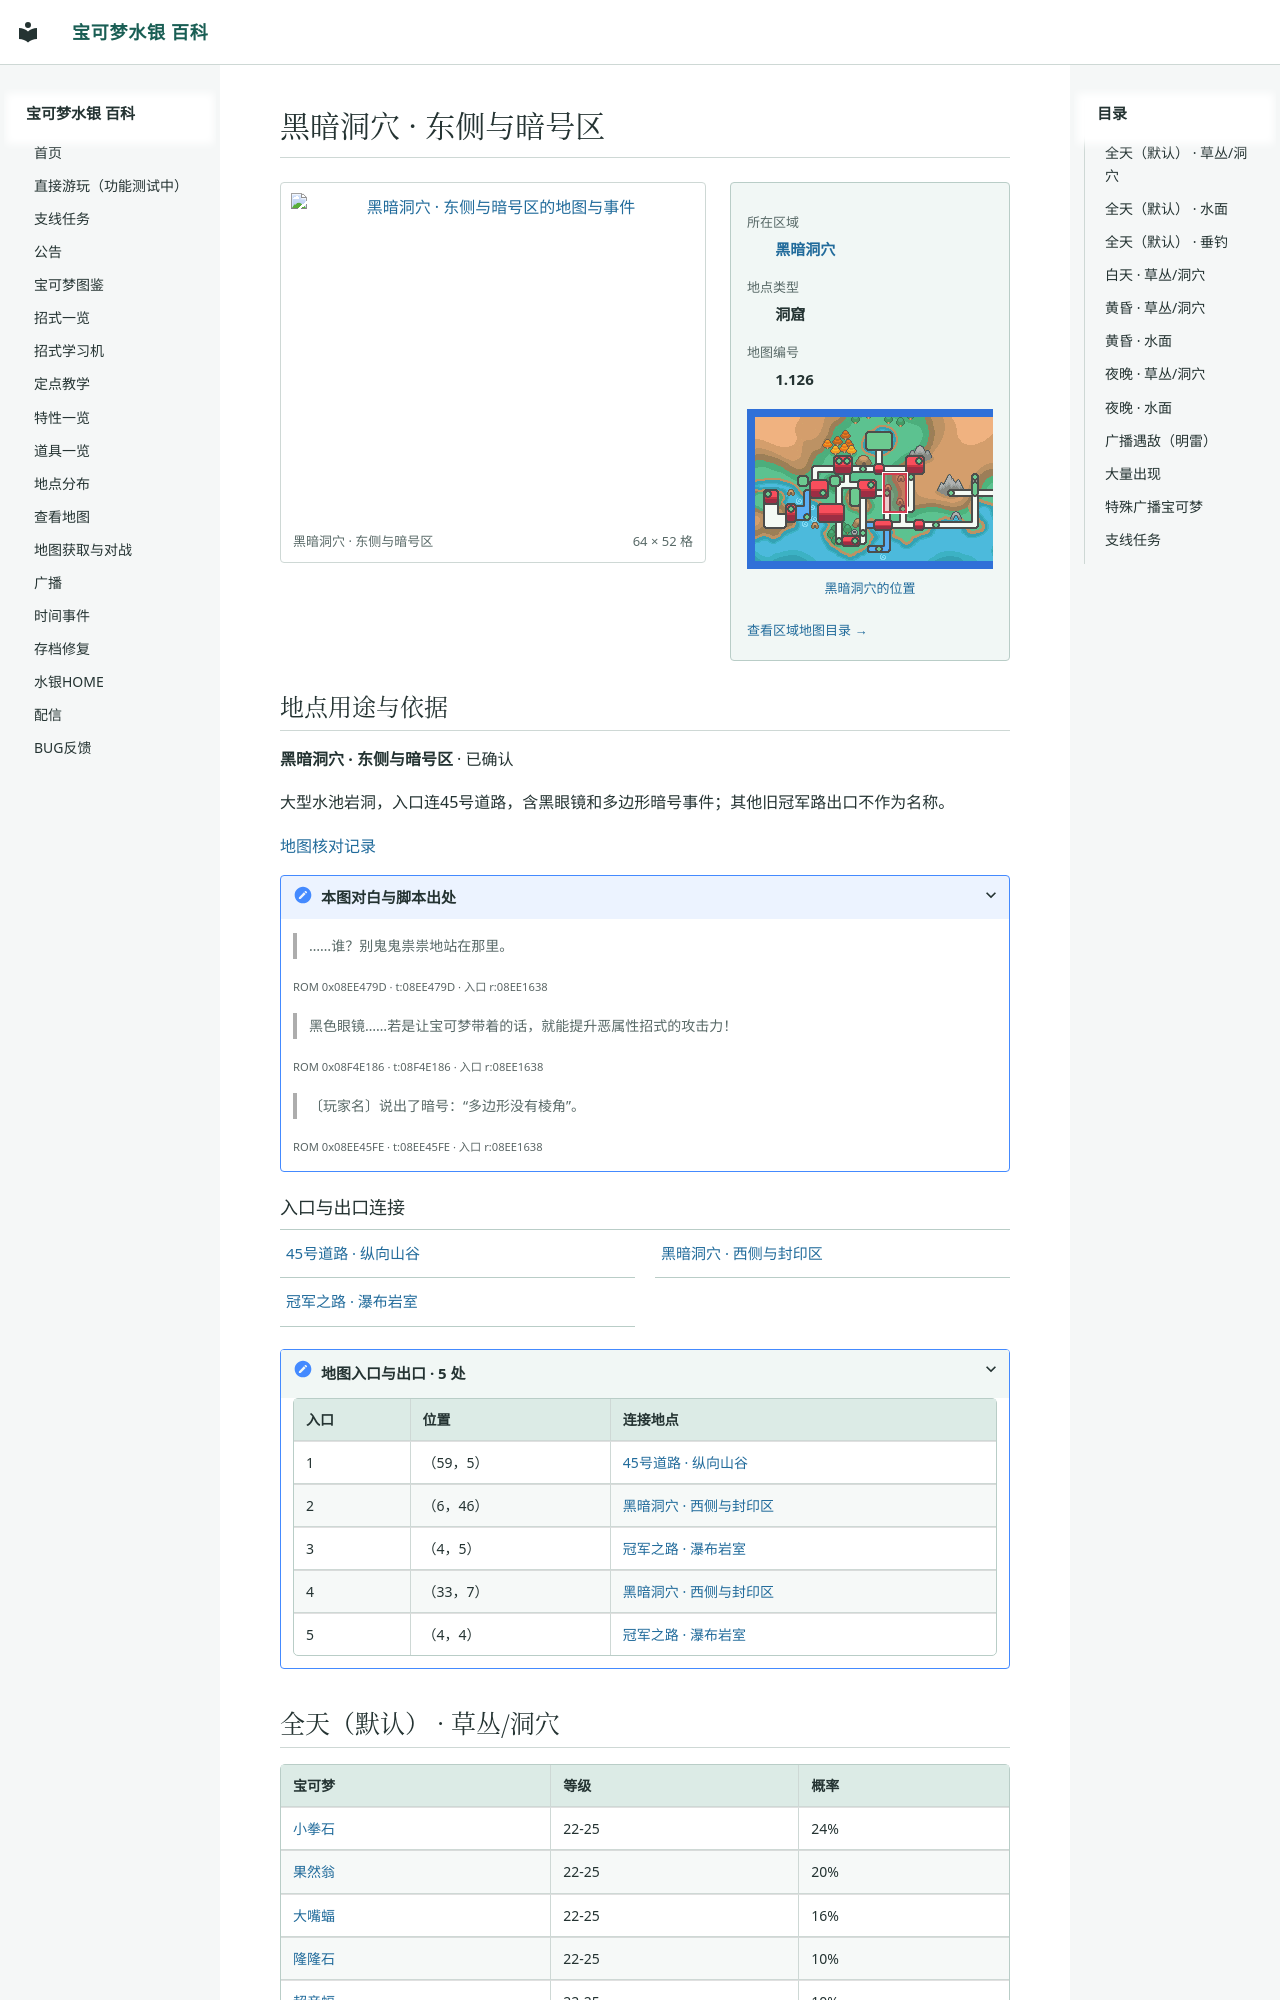

repository: Sum-Light/azoth-wiki · page: locations/map_1_126/index.html · generator: mkdocs

# 黑暗洞穴 · 东侧与暗号区

<!-- location-atlas:start -->

<div class="loc-profile" data-location-map="1.126">
<div class="loc-profile-layout">
<div class="loc-main-map">
<a class="loc-image-link" href="../../sidequests/maps/map_1_126.png" target="_blank" rel="noopener">
<img src="../../sidequests/maps/map_1_126.png" alt="黑暗洞穴 · 东侧与暗号区的地图与事件" loading="lazy" width="1024" height="832"></a>
<div class="loc-map-caption"><span>黑暗洞穴 · 东侧与暗号区</span><span>64 × 52 格</span></div>
</div>
<aside class="loc-facts">
<dl><dt>所在区域</dt><dd><a href="../atlas/?sec=177">黑暗洞穴</a></dd><dt>地点类型</dt><dd>洞窟</dd><dt>地图编号</dt><dd>1.126</dd></dl>
<a class="loc-world-preview" href="../atlas/?sec=177" aria-label="黑暗洞穴在大地图上的位置">
<span class="loc-world-canvas"><img src="../worldmap.png" alt="世界地图" loading="lazy">
<span class="loc-world-mark" style="left:29.6763%;top:24.9625%;width:4.6887%;height:15.6250%"></span>
</span></a>
<a class="loc-world-label" href="../atlas/?sec=177">黑暗洞穴的位置</a>
<a class="loc-atlas-return" href="../atlas/?sec=177">查看区域地图目录 &rarr;</a>
</aside>
</div>
<section class="loc-identity" aria-labelledby="map-identity">
<h2 id="map-identity">地点用途与依据</h2>
<p><strong>黑暗洞穴 · 东侧与暗号区</strong> · 已确认</p>
<p>大型水池岩洞，入口连45号道路，含黑眼镜和多边形暗号事件；其他旧冠军路出口不作为名称。</p>
<a href="../map_review/">地图核对记录</a>
<details><summary>本图对白与脚本出处</summary>
<blockquote><p>……谁？别鬼鬼祟祟地站在那里。</p></blockquote>
<p><small>ROM 0x08EE479D · t:08EE479D · 入口 r:08EE1638</small></p>
<blockquote><p>黑色眼镜……若是让宝可梦带着的话，就能提升恶属性招式的攻击力！</p></blockquote>
<p><small>ROM 0x08F4E186 · t:08F4E186 · 入口 r:08EE1638</small></p>
<blockquote><p>〔玩家名〕说出了暗号：“多边形没有棱角”。</p></blockquote>
<p><small>ROM 0x08EE45FE · t:08EE45FE · 入口 r:08EE1638</small></p>
</details>
</section>
<h3>入口与出口连接</h3>
<nav class="loc-neighbors" aria-label="出入口连接地点">
<div><a href="../map_3_101/">45号道路 · 纵向山谷</a></div>
<div><a href="../map_1_125/">黑暗洞穴 · 西侧与封印区</a></div>
<div><a href="../map_1_40/">冠军之路 · 瀑布岩室</a></div>
</nav>
<details class="loc-entrances"><summary>地图入口与出口 · 5 处</summary>
<div class="loc-table-scroll"><table><thead><tr><th>入口</th><th>位置</th><th>连接地点</th></tr></thead><tbody>
<tr><td>1</td><td>（59，5）</td><td><a
